Dataset: dataset_banana (GitHub, AlvianBe/computer_vision_ta). Classes: overripe, ripe, unripe.

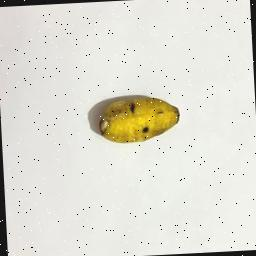
Label: ripe

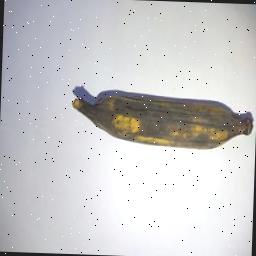
Label: overripe

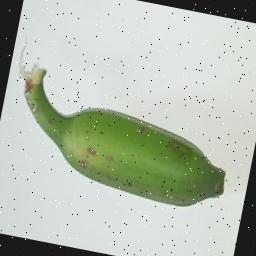
Label: unripe

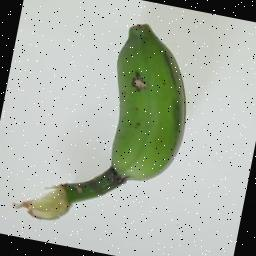
Label: unripe

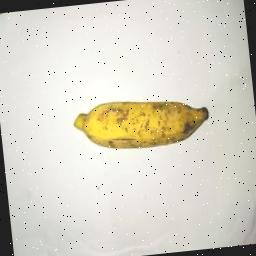
Label: ripe

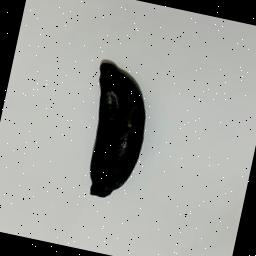
Label: overripe
